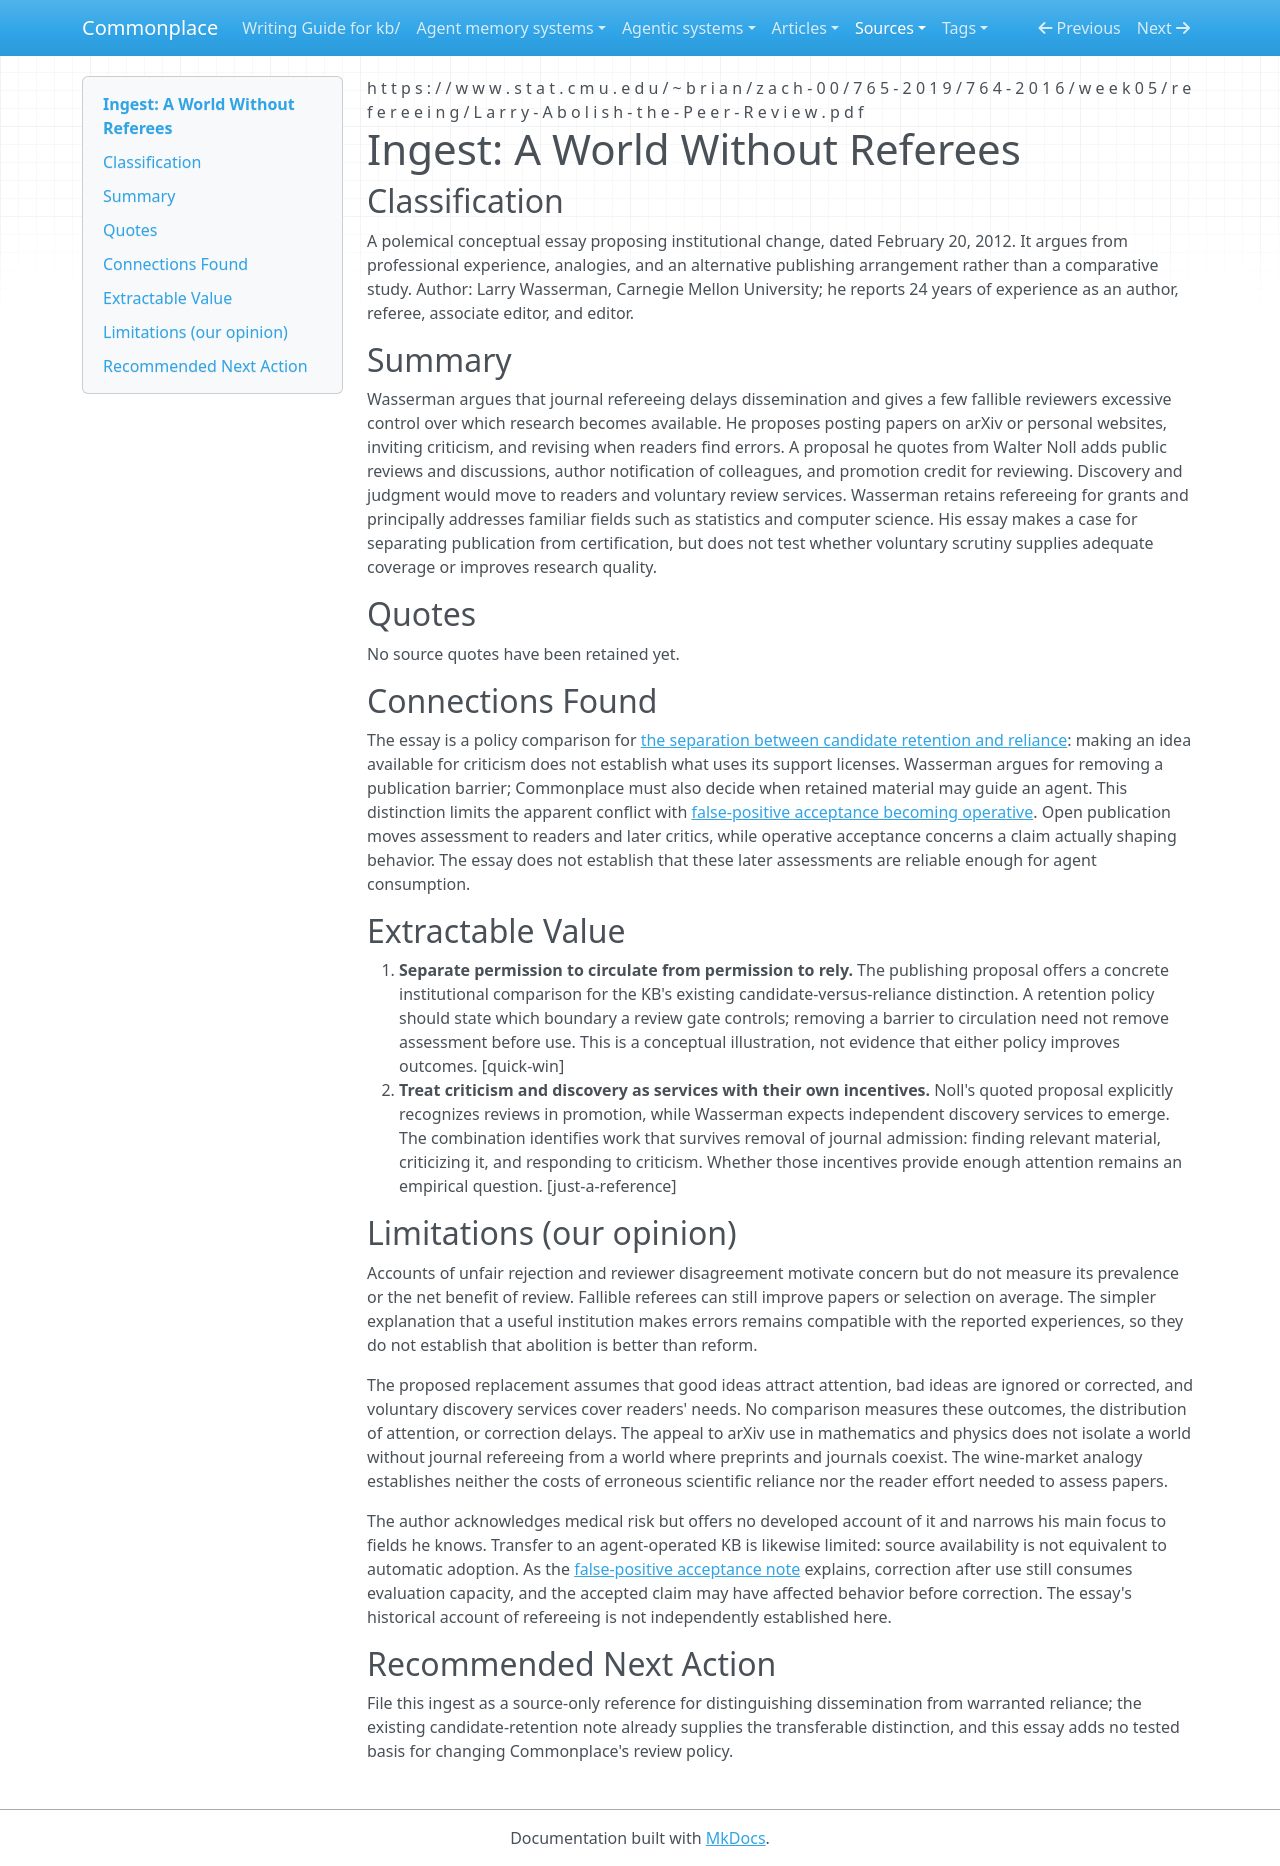

repository: zby/commonplace · page: sources/world-without-referees.ingest/index.html · generator: mkdocs

---
description: "Wasserman proposes replacing journal gatekeeping with open publication and public criticism; useful for separating access to candidates from warranted reliance."
source: https://www.stat.cmu.edu/~brian/zach-00/765-2019/764-2016/week05/refereeing/Larry-Abolish-the-Peer-Review.pdf
captured: "2026-09-24"
capture: pdftotext
capture_scope: full-source
genre: conceptual-essay
snapshot_sha256: be9c7b7e713b44748971ee4ce11350bb8a8151cc30fd6915f3802aa3fdcc2a49
ingested: "2026-09-25"
type: types/ingest-report.md
domains: [peer-review, knowledge-dissemination, evaluation]
---

# Ingest: A World Without Referees

## Classification

A polemical conceptual essay proposing institutional change, dated February 20, 2012. It argues from professional experience, analogies, and an alternative publishing arrangement rather than a comparative study. Author: Larry Wasserman, Carnegie Mellon University; he reports 24 years of experience as an author, referee, associate editor, and editor.

## Summary

Wasserman argues that journal refereeing delays dissemination and gives a few fallible reviewers excessive control over which research becomes available. He proposes posting papers on arXiv or personal websites, inviting criticism, and revising when readers find errors. A proposal he quotes from Walter Noll adds public reviews and discussions, author notification of colleagues, and promotion credit for reviewing. Discovery and judgment would move to readers and voluntary review services. Wasserman retains refereeing for grants and principally addresses familiar fields such as statistics and computer science. His essay makes a case for separating publication from certification, but does not test whether voluntary scrutiny supplies adequate coverage or improves research quality.

## Quotes

No source quotes have been retained yet.

## Connections Found

The essay is a policy comparison for [the separation between candidate retention and reliance](../theory/a-claim-without-external-assessment-carries-three-obligations.md): making an idea available for criticism does not establish what uses its support licenses. Wasserman argues for removing a publication barrier; Commonplace must also decide when retained material may guide an agent. This distinction limits the apparent conflict with [false-positive acceptance becoming operative](../theory/false-positive-generation-is-filtered-before-retention.md). Open publication moves assessment to readers and later critics, while operative acceptance concerns a claim actually shaping behavior. The essay does not establish that these later assessments are reliable enough for agent consumption.

## Extractable Value

1. **Separate permission to circulate from permission to rely.** The publishing proposal offers a concrete institutional comparison for the KB's existing candidate-versus-reliance distinction. A retention policy should state which boundary a review gate controls; removing a barrier to circulation need not remove assessment before use. This is a conceptual illustration, not evidence that either policy improves outcomes. [quick-win]
2. **Treat criticism and discovery as services with their own incentives.** Noll's quoted proposal explicitly recognizes reviews in promotion, while Wasserman expects independent discovery services to emerge. The combination identifies work that survives removal of journal admission: finding relevant material, criticizing it, and responding to criticism. Whether those incentives provide enough attention remains an empirical question. [just-a-reference]

## Limitations (our opinion)

Accounts of unfair rejection and reviewer disagreement motivate concern but do not measure its prevalence or the net benefit of review. Fallible referees can still improve papers or selection on average. The simpler explanation that a useful institution makes errors remains compatible with the reported experiences, so they do not establish that abolition is better than reform.

The proposed replacement assumes that good ideas attract attention, bad ideas are ignored or corrected, and voluntary discovery services cover readers' needs. No comparison measures these outcomes, the distribution of attention, or correction delays. The appeal to arXiv use in mathematics and physics does not isolate a world without journal refereeing from a world where preprints and journals coexist. The wine-market analogy establishes neither the costs of erroneous scientific reliance nor the reader effort needed to assess papers.

The author acknowledges medical risk but offers no developed account of it and narrows his main focus to fields he knows. Transfer to an agent-operated KB is likewise limited: source availability is not equivalent to automatic adoption. As the [false-positive acceptance note](../theory/false-positive-generation-is-filtered-before-retention.md) explains, correction after use still consumes evaluation capacity, and the accepted claim may have affected behavior before correction. The essay's historical account of refereeing is not independently established here.

## Recommended Next Action

File this ingest as a source-only reference for distinguishing dissemination from warranted reliance; the existing candidate-retention note already supplies the transferable distinction, and this essay adds no tested basis for changing Commonplace's review policy.
